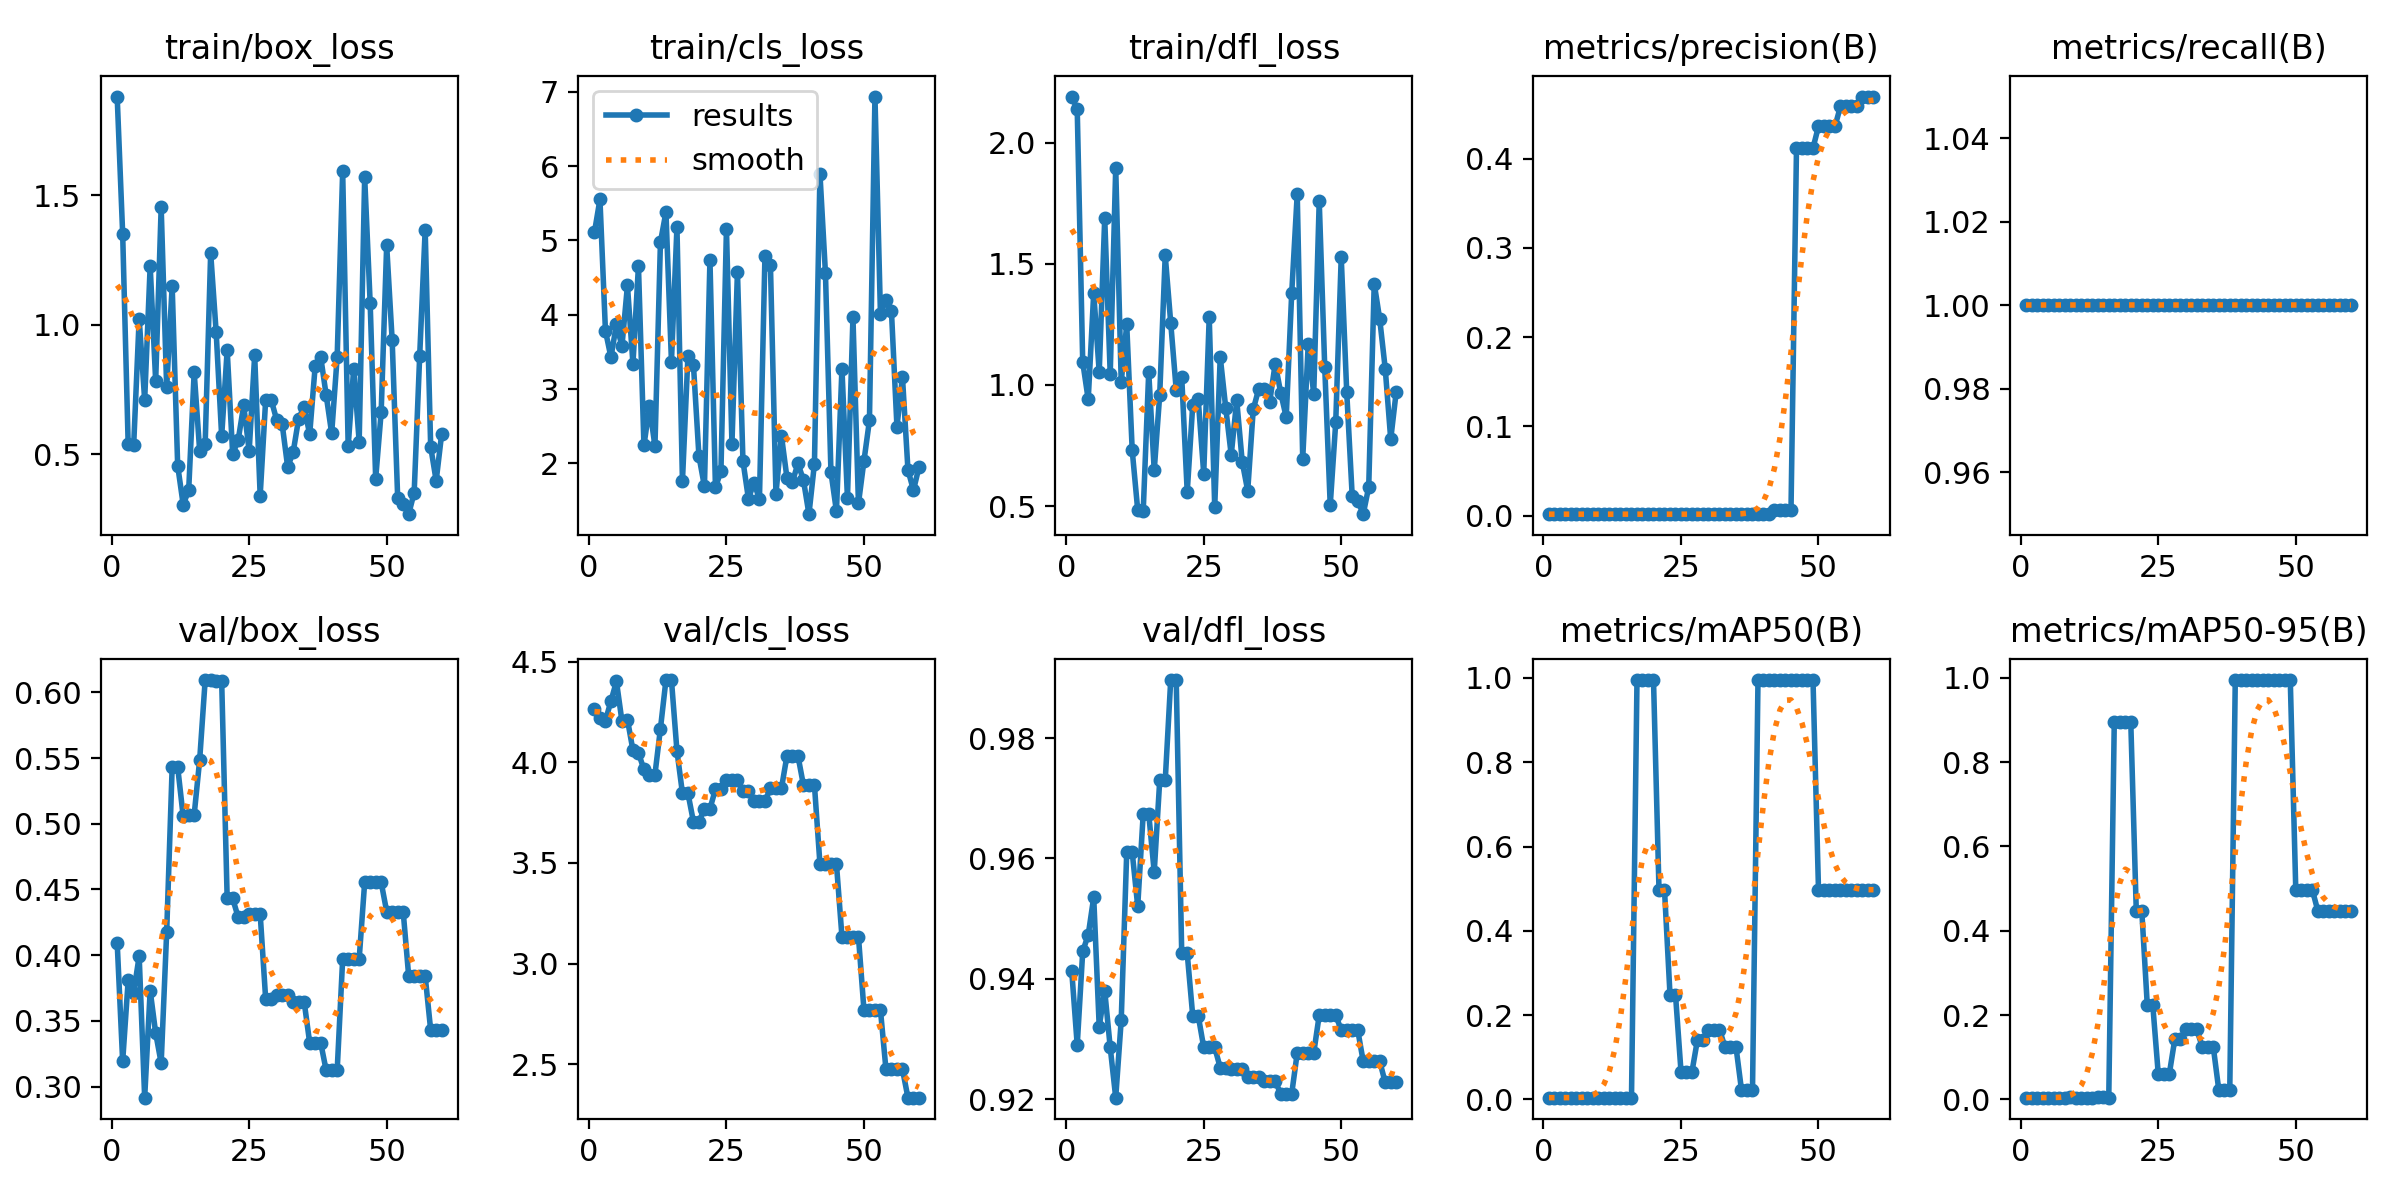

Values plotted in this chart, from the file beside it:
epoch, time, train/box_loss, train/cls_loss, train/dfl_loss, metrics/precision(B), metrics/recall(B), metrics/mAP50(B), metrics/mAP50-95(B), val/box_loss, val/cls_loss, val/dfl_loss, lr/pg0, lr/pg1, lr/pg2
1, 1.724, 1.881, 5.109, 2.19, 0.00167, 1, 0.00448, 0.00403, 0.4096, 4.264, 0.9413, 2e-05, 2e-05, 2e-05
2, 3.197, 1.351, 5.551, 2.138, 0.00167, 1, 0.00434, 0.00391, 0.3192, 4.223, 0.929, 5.901e-05, 5.901e-05, 5.901e-05
3, 4.564, 0.5377, 3.784, 1.095, 0.00167, 1, 0.00433, 0.00389, 0.3808, 4.207, 0.9446, 9.67e-05, 9.67e-05, 9.67e-05
4, 5.922, 0.5338, 3.428, 0.94, 0.00167, 1, 0.0044, 0.00396, 0.3715, 4.305, 0.9473, 0.0001331, 0.0001331, 0.0001331
5, 7.28, 1.024, 3.872, 1.38, 0.00167, 1, 0.00434, 0.00391, 0.3993, 4.402, 0.9536, 0.0001681, 0.0001681, 0.0001681
6, 8.642, 0.7087, 3.577, 1.053, 0.00167, 1, 0.00456, 0.00411, 0.2916, 4.205, 0.932, 0.0002019, 0.0002019, 0.0002019
7, 10, 1.227, 4.394, 1.688, 0.00167, 1, 0.00454, 0.00409, 0.373, 4.213, 0.938, 0.0002343, 0.0002343, 0.0002343
8, 11.42, 0.7823, 3.338, 1.045, 0.00167, 1, 0.0045, 0.00405, 0.3408, 4.06, 0.9286, 0.0002654, 0.0002654, 0.0002654
9, 12.78, 1.453, 4.657, 1.895, 0.00167, 1, 0.00465, 0.00465, 0.3179, 4.047, 0.9203, 0.0002951, 0.0002951, 0.0002951
10, 14.25, 0.7576, 2.241, 1.012, 0.00167, 1, 0.00454, 0.00409, 0.4174, 3.965, 0.9331, 0.0003236, 0.0003236, 0.0003236
11, 15.61, 1.149, 2.769, 1.25, 0.00167, 1, 0.00461, 0.00415, 0.5432, 3.94, 0.961, 0.0003507, 0.0003507, 0.0003507
12, 16.93, 0.4556, 2.232, 0.7297, 0.00167, 1, 0.00461, 0.00415, 0.5432, 3.94, 0.961, 0.0003765, 0.0003765, 0.0003765
13, 18.26, 0.3049, 4.977, 0.4837, 0.00167, 1, 0.00463, 0.00417, 0.5056, 4.168, 0.9521, 0.000401, 0.000401, 0.000401
14, 19.66, 0.3591, 5.38, 0.4796, 0.00167, 1, 0.00454, 0.00454, 0.5068, 4.409, 0.9675, 0.0004242, 0.0004242, 0.0004242
15, 21.04, 0.8163, 3.369, 1.054, 0.00167, 1, 0.00454, 0.00454, 0.5068, 4.409, 0.9675, 0.000446, 0.000446, 0.000446
16, 22.4, 0.5123, 5.177, 0.6476, 0.00167, 1, 0.0045, 0.00405, 0.5485, 4.057, 0.9577, 0.0004665, 0.0004665, 0.0004665
17, 23.9, 0.5384, 1.762, 0.9598, 0.00167, 1, 0.995, 0.8955, 0.6093, 3.847, 0.973, 0.0004858, 0.0004858, 0.0004858
18, 25.22, 1.277, 3.45, 1.535, 0.00167, 1, 0.995, 0.8955, 0.6093, 3.847, 0.973, 0.0005037, 0.0005037, 0.0005037
19, 26.64, 0.9701, 3.324, 1.256, 0.00167, 1, 0.995, 0.8955, 0.6086, 3.705, 0.9897, 0.0005202, 0.0005202, 0.0005202
20, 27.95, 0.5686, 2.098, 0.9793, 0.00167, 1, 0.995, 0.8955, 0.6086, 3.705, 0.9897, 0.0005355, 0.0005355, 0.0005355
21, 29.37, 0.9016, 1.69, 1.032, 0.00167, 1, 0.4975, 0.4477, 0.4431, 3.77, 0.9442, 0.0005494, 0.0005494, 0.0005494
22, 30.73, 0.5003, 4.738, 0.5581, 0.00167, 1, 0.4975, 0.4477, 0.4431, 3.77, 0.9442, 0.000562, 0.000562, 0.000562
23, 32.15, 0.5534, 1.678, 0.9168, 0.00167, 1, 0.2487, 0.2239, 0.4289, 3.866, 0.9339, 0.0005733, 0.0005733, 0.0005733
24, 33.48, 0.6882, 1.895, 0.9412, 0.00167, 1, 0.2487, 0.2239, 0.4289, 3.866, 0.9339, 0.0005833, 0.0005833, 0.0005833
25, 34.87, 0.5116, 5.157, 0.6342, 0.00167, 1, 0.06633, 0.0597, 0.4314, 3.913, 0.9286, 0.0005919, 0.0005919, 0.0005919
26, 36.22, 0.8814, 2.263, 1.28, 0.00167, 1, 0.06633, 0.0597, 0.4314, 3.913, 0.9286, 0.0005992, 0.0005992, 0.0005992
27, 37.58, 0.3395, 4.58, 0.4965, 0.00167, 1, 0.06633, 0.0597, 0.4314, 3.913, 0.9286, 0.0006053, 0.0006053, 0.0006053
28, 38.93, 0.71, 2.032, 1.116, 0.00167, 1, 0.1421, 0.1421, 0.3666, 3.856, 0.9252, 0.00061, 0.00061, 0.00061
29, 40.27, 0.7096, 1.523, 0.9062, 0.00167, 1, 0.1421, 0.1421, 0.3666, 3.856, 0.9252, 0.0006133, 0.0006133, 0.0006133
30, 41.61, 0.6319, 1.742, 0.7111, 0.00167, 1, 0.1658, 0.1658, 0.3697, 3.807, 0.925, 0.0006154, 0.0006154, 0.0006154
31, 42.98, 0.6154, 1.519, 0.9366, 0.00167, 1, 0.1658, 0.1658, 0.3697, 3.807, 0.925, 0.0006161, 0.0006161, 0.0006161
32, 44.28, 0.4497, 4.791, 0.6828, 0.00167, 1, 0.1658, 0.1658, 0.3697, 3.807, 0.925, 0.0006155, 0.0006155, 0.0006155
33, 45.68, 0.5072, 4.664, 0.5633, 0.00167, 1, 0.1244, 0.1244, 0.3645, 3.871, 0.9237, 0.0006136, 0.0006136, 0.0006136
34, 47.22, 0.637, 1.593, 0.8989, 0.00167, 1, 0.1244, 0.1244, 0.3645, 3.871, 0.9237, 0.0006104, 0.0006104, 0.0006104
35, 48.58, 0.6822, 2.371, 0.9834, 0.00167, 1, 0.1244, 0.1244, 0.3645, 3.871, 0.9237, 0.0006058, 0.0006058, 0.0006058
36, 50.01, 0.5757, 1.807, 0.9825, 0.00167, 1, 0.02261, 0.02261, 0.3334, 4.033, 0.9229, 0.0006, 0.0006, 0.0006
37, 51.38, 0.8396, 1.752, 0.9311, 0.00167, 1, 0.02261, 0.02261, 0.3334, 4.033, 0.9229, 0.0005928, 0.0005928, 0.0005928
38, 52.76, 0.8761, 1.999, 1.088, 0.00167, 1, 0.02261, 0.02261, 0.3334, 4.033, 0.9229, 0.0005843, 0.0005843, 0.0005843
39, 54.12, 0.7276, 1.776, 0.967, 0.00167, 1, 0.995, 0.995, 0.3124, 3.887, 0.9209, 0.0005744, 0.0005744, 0.0005744
40, 55.46, 0.58, 1.317, 0.8671, 0.00167, 1, 0.995, 0.995, 0.3124, 3.887, 0.9209, 0.0005633, 0.0005633, 0.0005633
41, 56.89, 0.8753, 1.997, 1.38, 0.00167, 1, 0.995, 0.995, 0.3124, 3.887, 0.9209, 0.0005508, 0.0005508, 0.0005508
42, 58.34, 1.593, 5.896, 1.788, 0.00634, 1, 0.995, 0.995, 0.3972, 3.495, 0.9277, 0.000537, 0.000537, 0.000537
43, 59.76, 0.5293, 4.561, 0.6956, 0.00634, 1, 0.995, 0.995, 0.3972, 3.495, 0.9277, 0.0005219, 0.0005219, 0.0005219
44, 61.27, 0.8304, 1.883, 1.169, 0.00634, 1, 0.995, 0.995, 0.3972, 3.495, 0.9277, 0.0005055, 0.0005055, 0.0005055
45, 62.71, 0.5479, 1.355, 0.963, 0.00634, 1, 0.995, 0.995, 0.3972, 3.495, 0.9277, 0.0004877, 0.0004877, 0.0004877
46, 64.09, 1.569, 3.276, 1.758, 0.4118, 1, 0.995, 0.995, 0.4555, 3.134, 0.934, 0.0004686, 0.0004686, 0.0004686
47, 65.46, 1.082, 1.533, 1.074, 0.4118, 1, 0.995, 0.995, 0.4555, 3.134, 0.934, 0.0004483, 0.0004483, 0.0004483
48, 66.78, 0.4046, 3.964, 0.5041, 0.4118, 1, 0.995, 0.995, 0.4555, 3.134, 0.934, 0.0004265, 0.0004265, 0.0004265
49, 68.15, 0.6621, 1.461, 0.8454, 0.4118, 1, 0.995, 0.995, 0.4555, 3.134, 0.934, 0.0004035, 0.0004035, 0.0004035
50, 69.54, 1.306, 2.033, 1.527, 0.4362, 1, 0.4975, 0.4975, 0.4332, 2.769, 0.9315, 0.0003792, 0.0003792, 0.0003792
51, 70.96, 0.9393, 2.578, 0.9709, 0.4362, 1, 0.4975, 0.4975, 0.4332, 2.769, 0.9315, 0.00035, 0.00035, 0.00035
52, 72.33, 0.3309, 6.935, 0.5399, 0.4362, 1, 0.4975, 0.4975, 0.4332, 2.769, 0.9315, 0.000317, 0.000317, 0.000317
53, 73.68, 0.3076, 4.008, 0.5229, 0.4362, 1, 0.4975, 0.4975, 0.4332, 2.769, 0.9315, 0.000284, 0.000284, 0.000284
54, 75.07, 0.2676, 4.204, 0.4669, 0.4586, 1, 0.4975, 0.4477, 0.3842, 2.475, 0.9263, 0.000251, 0.000251, 0.000251
55, 76.45, 0.3512, 4.047, 0.5793, 0.4586, 1, 0.4975, 0.4477, 0.3842, 2.475, 0.9263, 0.000218, 0.000218, 0.000218
56, 77.78, 0.8783, 2.493, 1.418, 0.4586, 1, 0.4975, 0.4477, 0.3842, 2.475, 0.9263, 0.000185, 0.000185, 0.000185
57, 79.13, 1.366, 3.164, 1.271, 0.4586, 1, 0.4975, 0.4477, 0.3842, 2.475, 0.9263, 0.000152, 0.000152, 0.000152
58, 80.47, 0.5281, 1.913, 1.067, 0.4695, 1, 0.4975, 0.4477, 0.3431, 2.334, 0.9228, 0.000119, 0.000119, 0.000119
59, 81.75, 0.3968, 1.639, 0.7761, 0.4695, 1, 0.4975, 0.4477, 0.3431, 2.334, 0.9228, 8.6e-05, 8.6e-05, 8.6e-05
60, 83.1, 0.5781, 1.948, 0.9722, 0.4695, 1, 0.4975, 0.4477, 0.3431, 2.334, 0.9228, 5.3e-05, 5.3e-05, 5.3e-05
